Labelled photos from "mvtec", an image-classification folder in nrl-ai/image-classification. The possible labels are: bolts, screw, tapping screw.

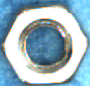
Label: bolts

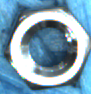
Label: bolts

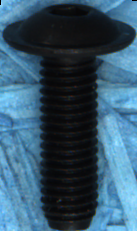
Label: screw

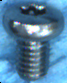
Label: screw

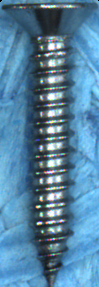
Label: tapping screw

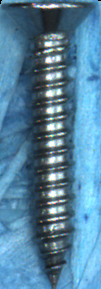
Label: tapping screw
